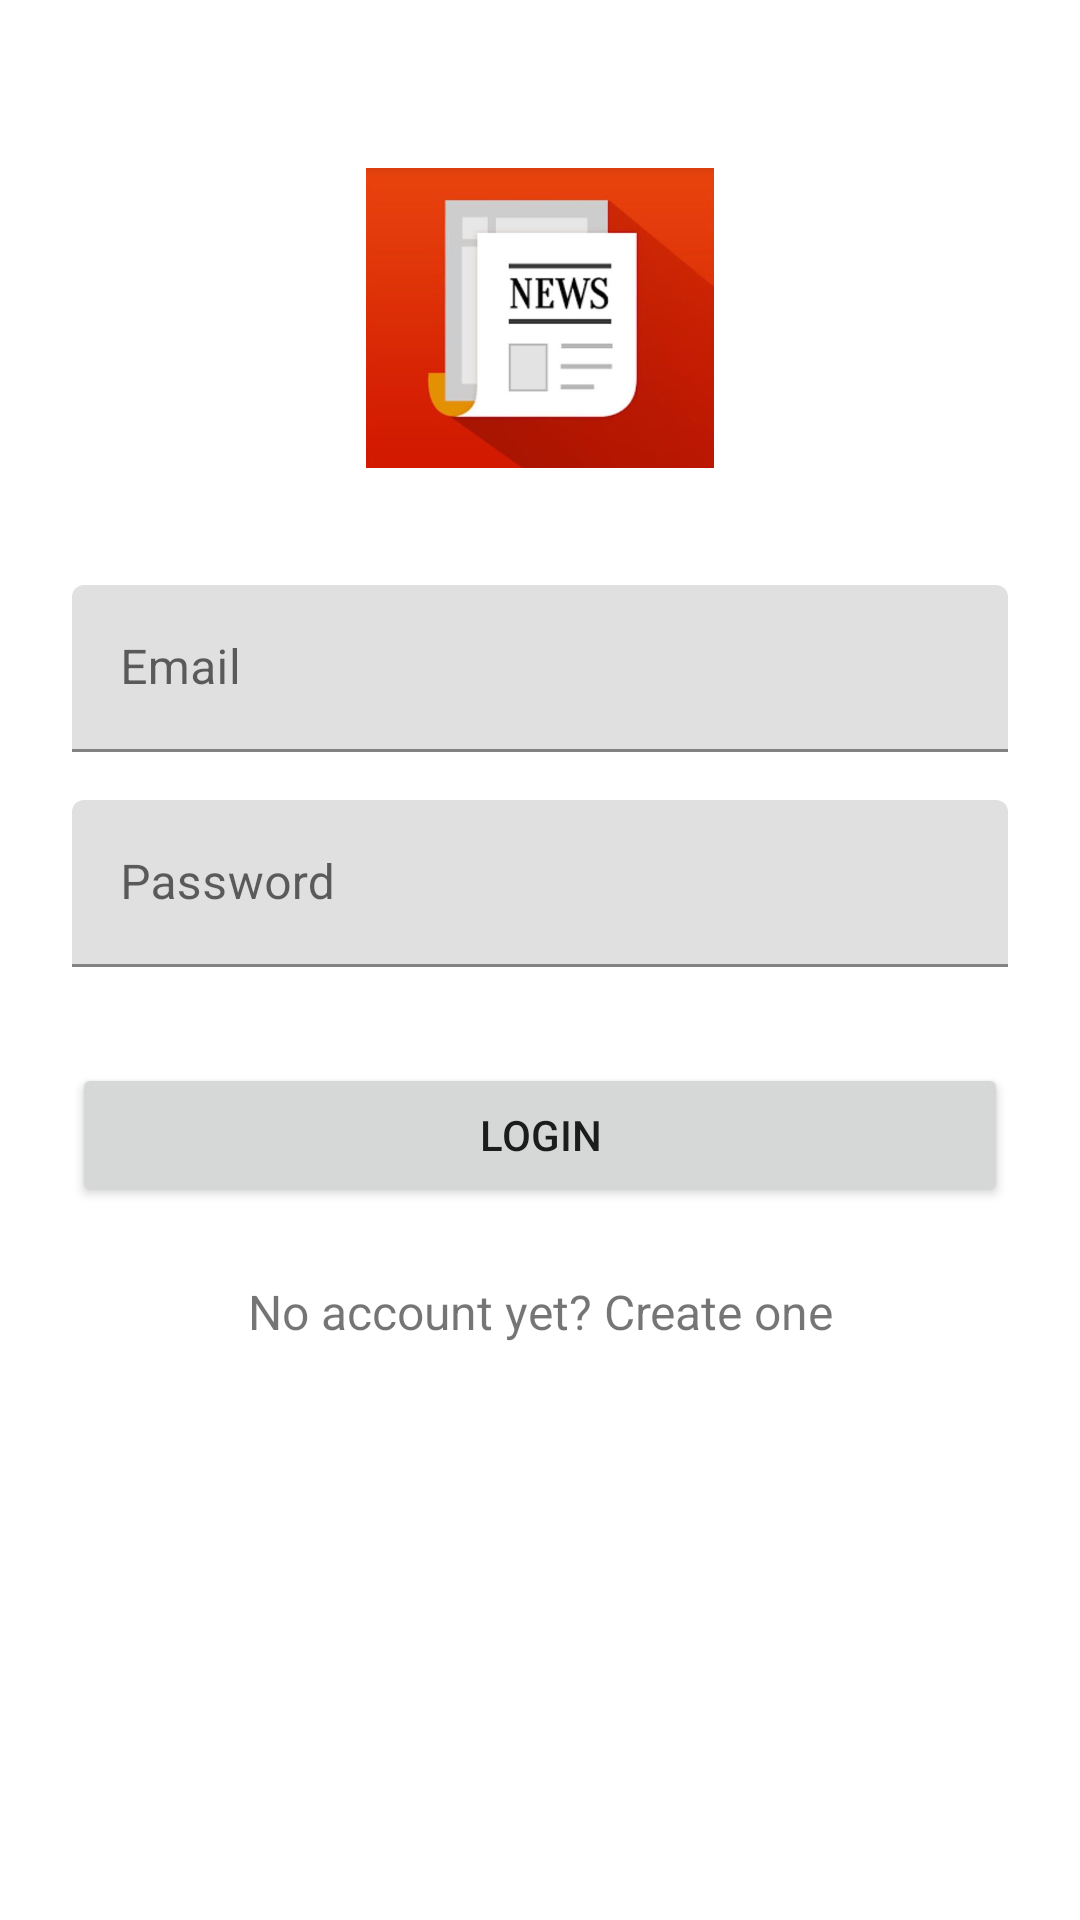

Here is an Android app screen rendered from its layout file. Give the layout XML and the strings, colors and styles it references.
<!-- AndroidManifest.xml: activity theme Theme.NewsApp.NoActionBar -->
<!-- res/layout/activity_login.xml -->
<?xml version="1.0" encoding="utf-8"?>
<ScrollView xmlns:android="http://schemas.android.com/apk/res/android"
    android:layout_width="match_parent"
    android:layout_height="match_parent"
    android:background="@color/white"
    android:fitsSystemWindows="true">

    <LinearLayout
        android:layout_width="match_parent"
        android:layout_height="wrap_content"
        android:orientation="vertical"
        android:paddingLeft="24dp"
        android:paddingRight="24dp"
        android:paddingTop="56dp">

        <ImageView
            android:layout_width="wrap_content"
            android:layout_height="100dp"
            android:layout_gravity="center_horizontal"
            android:layout_marginBottom="12dp"
            android:src="@drawable/ic_logo" />

        <TextView
            android:layout_width="match_parent"
            android:layout_height="wrap_content"
            android:layout_gravity="center_horizontal"
            android:gravity="center_horizontal"
            android:text="KotlinDroider"
            android:textAllCaps="true"
            android:textColor="@color/white"
            android:textStyle="bold" />
        
        <com.google.android.material.textfield.TextInputLayout
            android:layout_width="match_parent"
            android:layout_height="wrap_content"
            android:layout_marginBottom="8dp"
            android:layout_marginTop="8dp">

            <EditText
                android:id="@+id/input_email"
                android:layout_width="match_parent"
                android:layout_height="wrap_content"
                android:hint="Email"
                android:inputType="textEmailAddress" />
        </com.google.android.material.textfield.TextInputLayout>

        
        <com.google.android.material.textfield.TextInputLayout
            android:layout_width="match_parent"
            android:layout_height="wrap_content"
            android:layout_marginBottom="8dp"
            android:layout_marginTop="8dp">

            <EditText
                android:id="@+id/input_password"
                android:layout_width="match_parent"
                android:layout_height="wrap_content"
                android:hint="Password"
                android:inputType="textPassword" />
        </com.google.android.material.textfield.TextInputLayout>

        <androidx.appcompat.widget.AppCompatButton
            android:id="@+id/btn_login"
            android:layout_width="match_parent"
            android:layout_height="wrap_content"
            android:layout_marginBottom="24dp"
            android:layout_marginTop="24dp"
            android:padding="12dp"
            android:text="Login" />

        <TextView
            android:id="@+id/link_signup"
            android:layout_width="match_parent"
            android:layout_height="wrap_content"
            android:layout_marginBottom="24dp"
            android:gravity="center"
            android:text="No account yet? Create one"
            android:textSize="16dip" />

    </LinearLayout>
</ScrollView>
<!-- resources referenced by this layout -->
<resources>
  <color name="white">#FFFFFFFF</color>
  <!-- drawable ic_logo: jpg bitmap (drawable, 22730 bytes) -->
  <style name="Theme.NewsApp.NoActionBar" parent="Theme.MaterialComponents.Light.NoActionBar">
          <item name="windowActionBar">false</item>
          <item name="windowNoTitle">true</item>
          <item name="android:windowContentOverlay">@null</item>
          <item name="android:windowBackground">@drawable/splash_bg</item>
          <item name="colorPrimaryDark">@color/colorbottambar</item>
      </style>
  <!-- drawable splash_bg (drawable) -->
  <?xml version="1.0" encoding="utf-8"?>
  <layer-list xmlns:android="http://schemas.android.com/apk/res/android">
      <item android:drawable="@color/colorbackground" />
      <item android:width="@dimen/_50sdp"
          android:height="@dimen/_50sdp"
          android:drawable="@drawable/ic_logo"
          android:gravity="center" />
  </layer-list>
  <color name="colorbottambar">#3B6BE3</color>
  <color name="colorbackground">#FCFCFE</color>
</resources>
